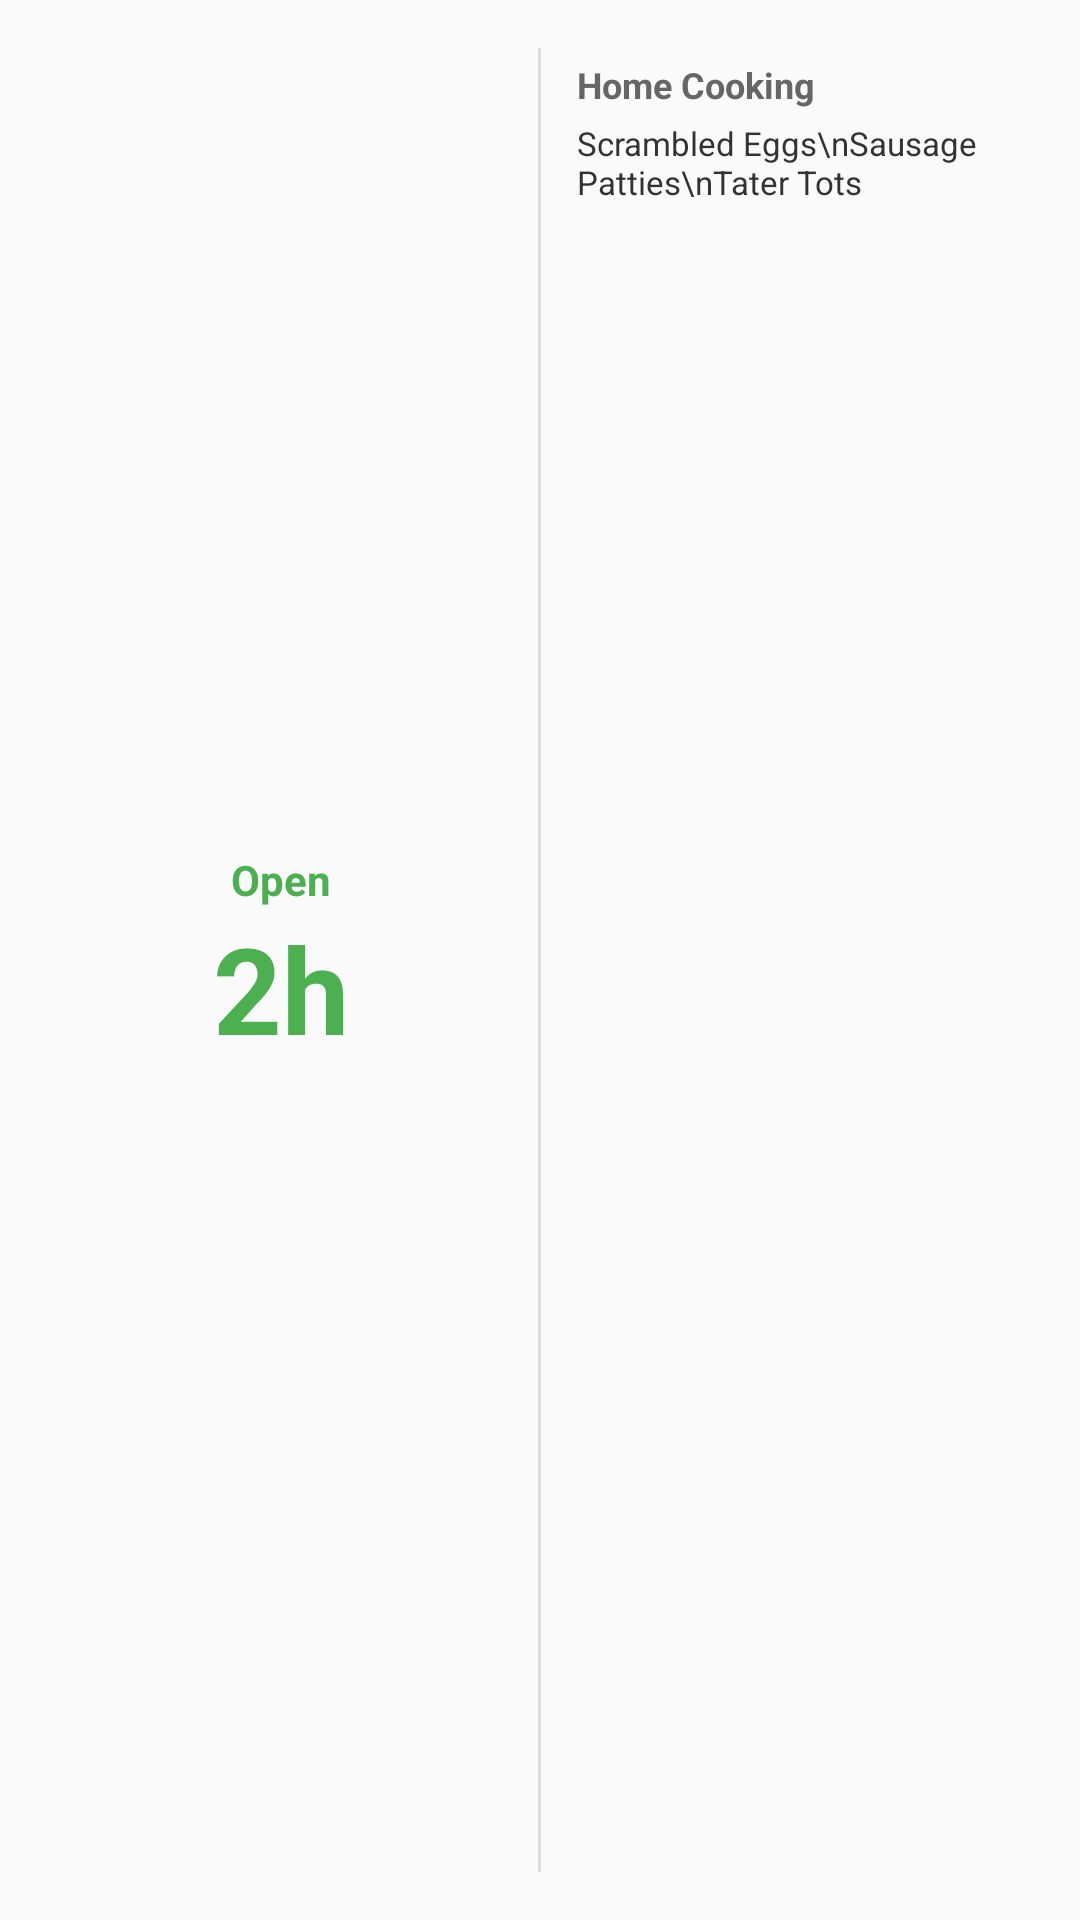

The Android layout XML behind this screen, and the referenced resources:
<!-- AndroidManifest.xml: application theme Theme.WasupChucks -->
<!-- res/layout/widget_preview_medium.xml -->
<?xml version="1.0" encoding="utf-8"?>
<LinearLayout xmlns:android="http://schemas.android.com/apk/res/android"
    android:layout_width="match_parent"
    android:layout_height="match_parent"
    android:background="@drawable/widget_background"
    android:orientation="horizontal"
    android:padding="16dp">

    <LinearLayout
        android:layout_width="0dp"
        android:layout_height="match_parent"
        android:layout_weight="1"
        android:gravity="center"
        android:orientation="vertical">

        <TextView
            android:layout_width="wrap_content"
            android:layout_height="wrap_content"
            android:text="Open"
            android:textColor="#4CAF50"
            android:textSize="14sp"
            android:textStyle="bold" />

        <TextView
            android:layout_width="wrap_content"
            android:layout_height="wrap_content"
            android:text="2h"
            android:textColor="#4CAF50"
            android:textSize="40sp"
            android:textStyle="bold" />

    </LinearLayout>

    <View
        android:layout_width="1dp"
        android:layout_height="match_parent"
        android:layout_marginHorizontal="8dp"
        android:background="#DDDDDD" />

    <LinearLayout
        android:layout_width="0dp"
        android:layout_height="match_parent"
        android:layout_weight="1"
        android:orientation="vertical"
        android:padding="4dp">

        <TextView
            android:layout_width="wrap_content"
            android:layout_height="wrap_content"
            android:text="Home Cooking"
            android:textColor="#666666"
            android:textSize="12sp"
            android:textStyle="bold" />

        <TextView
            android:layout_width="wrap_content"
            android:layout_height="wrap_content"
            android:layout_marginTop="4dp"
            android:text="Scrambled Eggs\nSausage Patties\nTater Tots"
            android:textColor="#333333"
            android:textSize="11sp" />

    </LinearLayout>

</LinearLayout>
<!-- resources referenced by this layout -->
<resources>
  <style name="Theme.WasupChucks" parent="android:Theme.Material.Light.NoActionBar">
          <item name="android:statusBarColor">@android:color/transparent</item>
          <item name="android:navigationBarColor">@android:color/transparent</item>
          <item name="android:windowLightStatusBar">true</item>
      </style>
</resources>
